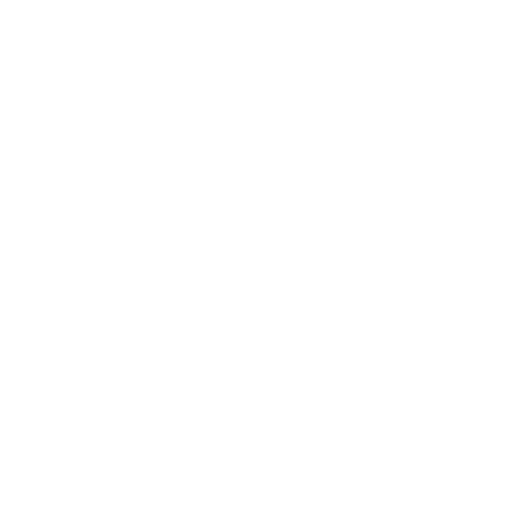
t = 0.00 s
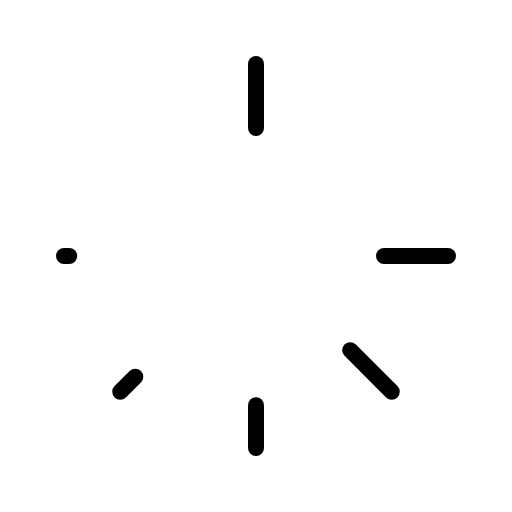
t = 1.80 s
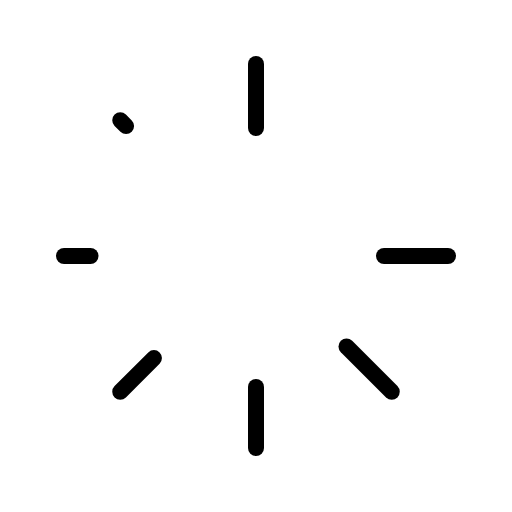
t = 2.18 s
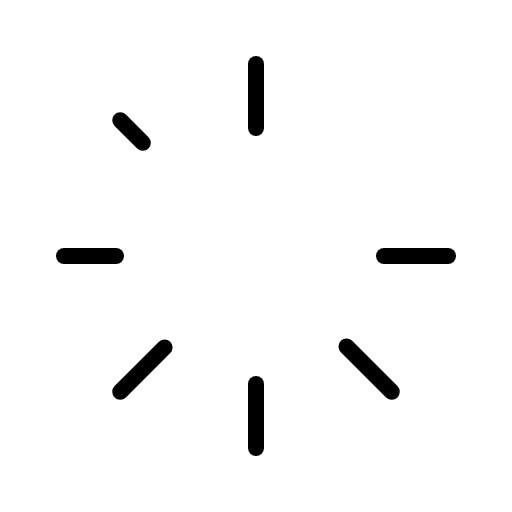
t = 2.55 s
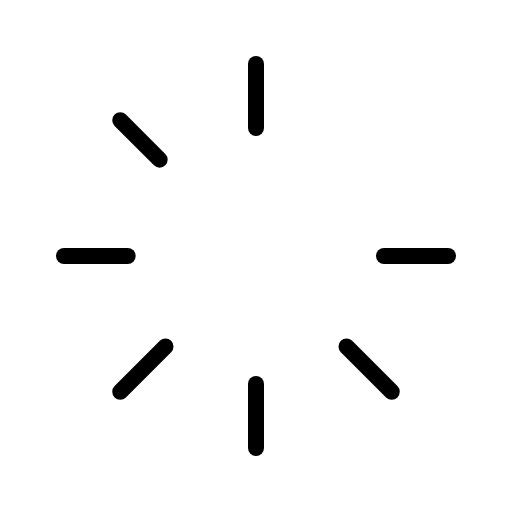
t = 2.93 s
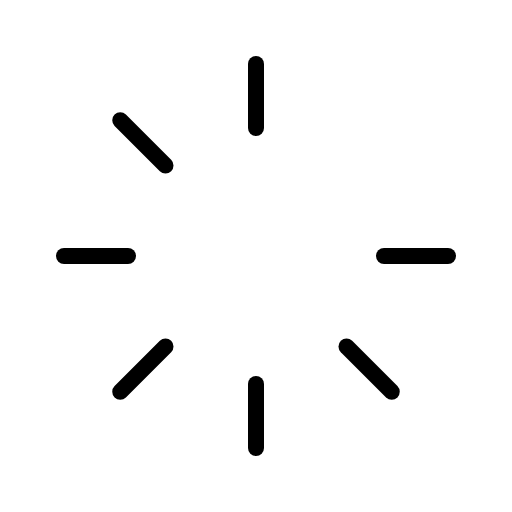
t = 3.30 s

The animated SVG that drew these frames (rendered in a browser with its animation timeline set to each time). Animation: 1 CSS @keyframes rule; one cycle of 3.30 s.

<svg xmlns="http://www.w3.org/2000/svg" viewBox="0 0 256 256">
  <style>
    .draw-line {
      stroke-dasharray: 1;
      stroke-dashoffset: 1;
      animation: phosphor-draw-in 1.5s ease-in-out forwards;
    }
    @keyframes phosphor-draw-in {
      to { stroke-dashoffset: 0; }
    }
  </style><rect width="256" height="256" fill="none"/><line x1="128" y1="32" x2="128" y2="64" fill="none" stroke="currentColor" stroke-linecap="round" stroke-linejoin="round" stroke-width="8" class="draw-line" pathLength="1" style="animation-delay: 0s"/><line x1="224" y1="128" x2="192" y2="128" fill="none" stroke="currentColor" stroke-linecap="round" stroke-linejoin="round" stroke-width="8" class="draw-line" pathLength="1" style="animation-delay: 0.3s"/><line x1="195.88" y1="195.88" x2="173.25" y2="173.25" fill="none" stroke="currentColor" stroke-linecap="round" stroke-linejoin="round" stroke-width="8" class="draw-line" pathLength="1" style="animation-delay: 0.6s"/><line x1="128" y1="224" x2="128" y2="192" fill="none" stroke="currentColor" stroke-linecap="round" stroke-linejoin="round" stroke-width="8" class="draw-line" pathLength="1" style="animation-delay: 0.9s"/><line x1="60.12" y1="195.88" x2="82.75" y2="173.25" fill="none" stroke="currentColor" stroke-linecap="round" stroke-linejoin="round" stroke-width="8" class="draw-line" pathLength="1" style="animation-delay: 1.2s"/><line x1="32" y1="128" x2="64" y2="128" fill="none" stroke="currentColor" stroke-linecap="round" stroke-linejoin="round" stroke-width="8" class="draw-line" pathLength="1" style="animation-delay: 1.5s"/><line x1="60.12" y1="60.12" x2="82.75" y2="82.75" fill="none" stroke="currentColor" stroke-linecap="round" stroke-linejoin="round" stroke-width="8" class="draw-line" pathLength="1" style="animation-delay: 1.8s"/></svg>
